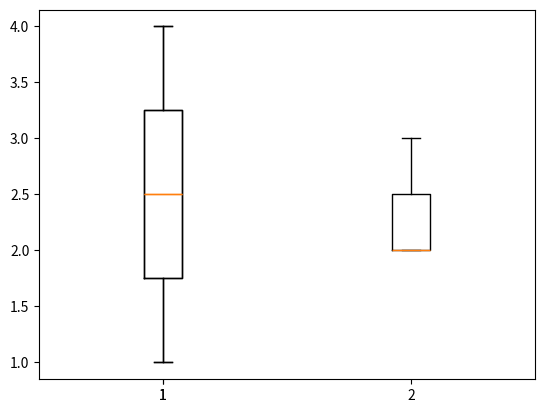

Reproduce this figure in Python.
def plot():
    try:
        import pandas as pd
        import numpy as np
        import matplotlib.pyplot as plt
    except ModuleNotFoundError:
        return

    fig, ax = plt.subplots()

    ax.boxplot([[1, 2, 3, 4],[2, 2, 3]])
    plt.show()

    plt.boxplot([1, 2, 3, 4])
    plt.show()


plot()
